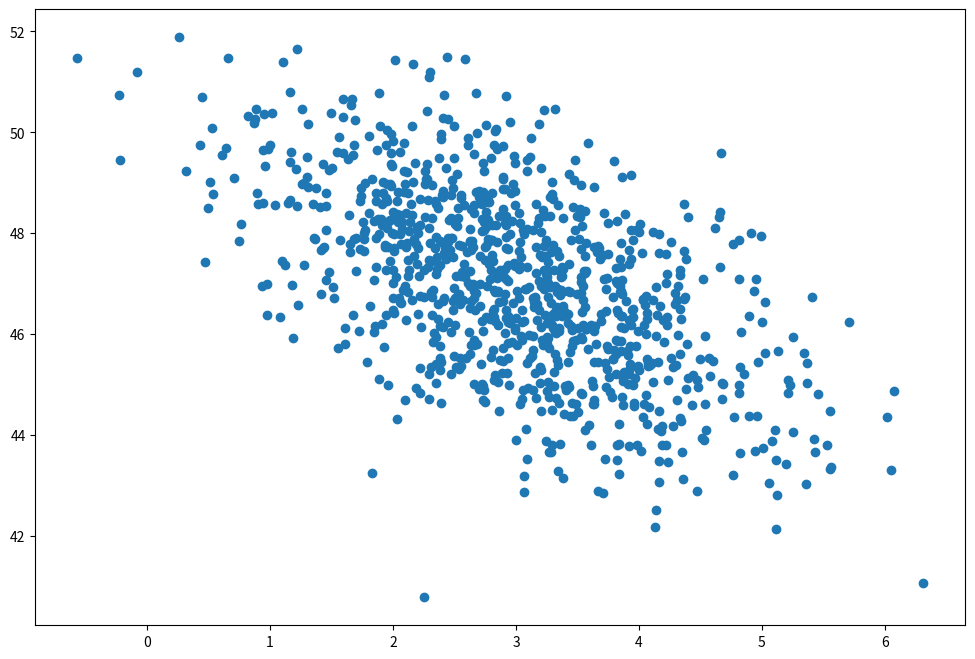

Python code for this plot: (Note: this script raises an exception after producing the figure.)
import numpy as np
import matplotlib.pyplot as plt

page_load_time = np.random.normal(3.0, 1.0, 1000)
purchase_amount = np.random.normal(50.0, 1.5, 1000) - page_load_time

plt.figure(figsize=(12, 8))
plt.scatter(page_load_time, purchase_amount)





















123;









































print(round(0.5), round(1.5), round(2.5), round(3.5))









print(my_round(0.5), my_round(1.5), my_round(2.5), my_round(3.5))





























numbers + numbers







my_list = [1, 2, 3]
my_list[1] = 5
my_list











def print_size(n):
    if n < 10:
        print("Very small")
    elif n < 15:
        print("Pretty small")
    elif n < 30:
        print("Average")
    else:
        print("Large")

print_size(1)
print_size(10)
print_size(20)
print_size(100)































translations = {"snake": "Schlange", "bat": "Fledermaus", "horse": "Hose"}

















